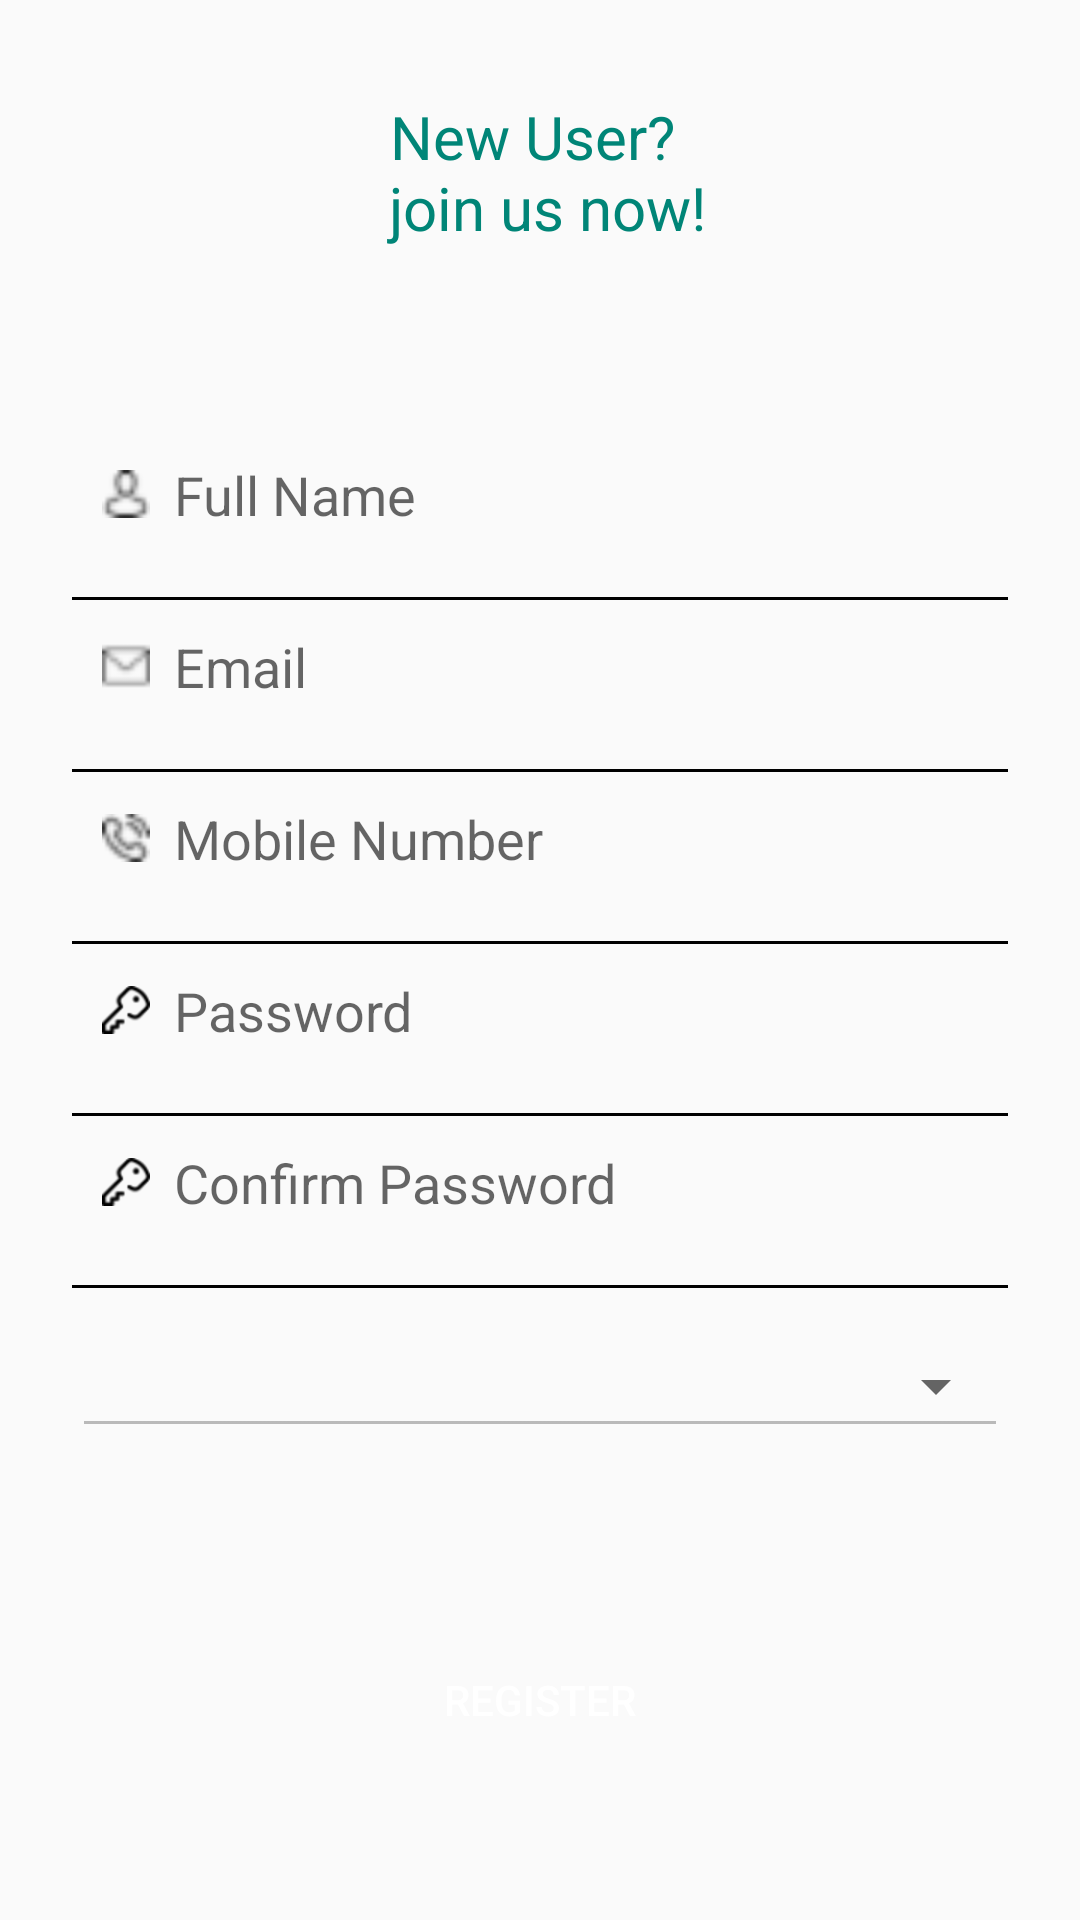

Android layout source for this screen:
<!-- AndroidManifest.xml: application theme AppTheme -->
<!-- res/layout/activity_register.xml -->
<?xml version="1.0" encoding="utf-8"?>
<LinearLayout
    xmlns:android="http://schemas.android.com/apk/res/android"
    xmlns:tools="http://schemas.android.com/tools"
    android:orientation="vertical"
    android:layout_width="match_parent"
    android:layout_height="match_parent"
    android:paddingTop="20dp"
    android:paddingLeft="24dp"
    android:paddingRight="24dp"
    tools:context=".register.RegisterActivity">



        <TextView
            android:id="@+id/login_text"
            android:layout_marginTop="12dp"
            android:layout_width="wrap_content"
            android:layout_height = "wrap_content"
            android:layout_gravity="center"
            android:text = "@string/register_text"
            android:gravity="center"
            android:textSize="20sp"
            android:textColor="@color/colorPrimary" />

        
        <EditText
            android:id="@+id/name"
            android:layout_width="match_parent"
            android:layout_height="wrap_content"
            android:layout_marginBottom="12dp"
            android:layout_marginTop = "60dp"
            android:background="@android:color/transparent"
            android:drawableStart="@drawable/avatar"
            android:drawablePadding="8dp"
            android:hint="@string/fullName"
            android:inputType="text"
            android:padding="10dp"
            android:singleLine="true"/>

        <View
            android:layout_width="match_parent"
            android:layout_height="1dp"
            android:background="@android:color/black" />

        <EditText
            android:id="@+id/email"
            android:layout_width="match_parent"
            android:layout_height="wrap_content"
            android:layout_marginBottom="12dp"
            android:background="@android:color/transparent"
            android:drawableStart="@drawable/mail"
            android:drawablePadding="8dp"
            android:hint="@string/email"
            android:inputType="textEmailAddress"
            android:padding="10dp"
            android:singleLine="true"/>

        <View
            android:layout_width="match_parent"
            android:layout_height="1dp"
            android:background="@android:color/black" />

        <EditText
            android:id="@+id/phone"
            android:layout_width="match_parent"
            android:layout_height="wrap_content"
            android:layout_marginBottom="12dp"
            android:background="@android:color/transparent"
            android:drawableStart="@drawable/phone"
            android:drawablePadding="8dp"
            android:hint="@string/mobileNumber"
            android:inputType="phone"
            android:padding="10dp"
            android:singleLine="true"/>
        <View
            android:layout_width="match_parent"
            android:layout_height="1dp"
            android:background="@android:color/black" />


        <EditText
            android:id="@+id/password"
            android:layout_width="match_parent"
            android:layout_height="wrap_content"
            android:layout_marginBottom="12dp"
            android:background="@android:color/transparent"
            android:drawableStart="@drawable/key"
            android:drawablePadding="8dp"
            android:hint="@string/password"
            android:inputType="textPassword"
            android:padding="10dp"
            android:singleLine="true" />

        <View
            android:layout_width="match_parent"
            android:layout_height="1dp"
            android:background="@android:color/black" />



        <EditText
            android:id="@+id/password_confirm"
            android:layout_width="match_parent"
            android:layout_height="wrap_content"
            android:layout_marginBottom="12dp"
            android:background="@android:color/transparent"
            android:drawableStart="@drawable/key"
            android:drawablePadding="8dp"
            android:hint="@string/confirmPassword"
            android:inputType="textPassword"
            android:padding="10dp"
            android:singleLine="true" />

        <View
            android:layout_width="match_parent"
            android:layout_height="1dp"
            android:background="@android:color/black" />


    <RelativeLayout
        android:layout_width="match_parent"
        android:layout_height="wrap_content"
        android:layout_marginTop="12dp">
        <android.support.v7.widget.AppCompatEditText
            android:layout_width="match_parent"
            android:layout_height="wrap_content"
            android:enabled="false"/>

        <Spinner
            android:id="@+id/location"
            android:layout_width="match_parent"
            android:layout_height="wrap_content"
            android:layout_centerVertical="true"/>
    </RelativeLayout>



        
    <Button
        android:id="@+id/btnRegister"
        android:layout_width="match_parent"
        android:layout_height="wrap_content"
        android:layout_gravity="center"
        android:layout_marginLeft="20dp"
        android:layout_marginTop="60dp"
        android:layout_marginRight="20dp"
        android:layout_marginBottom="24dp"
        android:background="@drawable/button_form"
        android:text="@string/register"
        android:textColor="@android:color/white" />






</LinearLayout>
<!-- resources referenced by this layout -->
<resources>
  <color name="colorPrimary">#008577</color>
  <!-- drawable avatar: png bitmap (drawable-ldpi, 258 bytes) -->
  <!-- drawable key: png bitmap (drawable-hdpi, 673 bytes) -->
  <!-- drawable mail: png bitmap (drawable-ldpi, 213 bytes) -->
  <!-- drawable phone: png bitmap (drawable-ldpi, 308 bytes) -->
  <string name="confirmPassword" translatable="false">Confirm Password</string>
  <string name="email" translatable="false">Email</string>
  <string name="fullName" translatable="false">Full Name</string>
  <string name="mobileNumber" translatable="false">Mobile Number</string>
  <string name="password" translatable="false">Password</string>
  <string name="register">Register</string>
  <string name="register_text" translatable="false">New User? \n join us now!</string>
  <style name="AppTheme" parent="Theme.AppCompat.Light.DarkActionBar">
          
          <item name="colorPrimary">@color/colorPrimary</item>
          <item name="colorPrimaryDark">@color/colorPrimaryDark</item>
          <item name="colorAccent">@color/colorAccent</item>
      </style>
  <color name="colorPrimaryDark">#00574B</color>
  <color name="colorAccent">#D81B60</color>
</resources>
